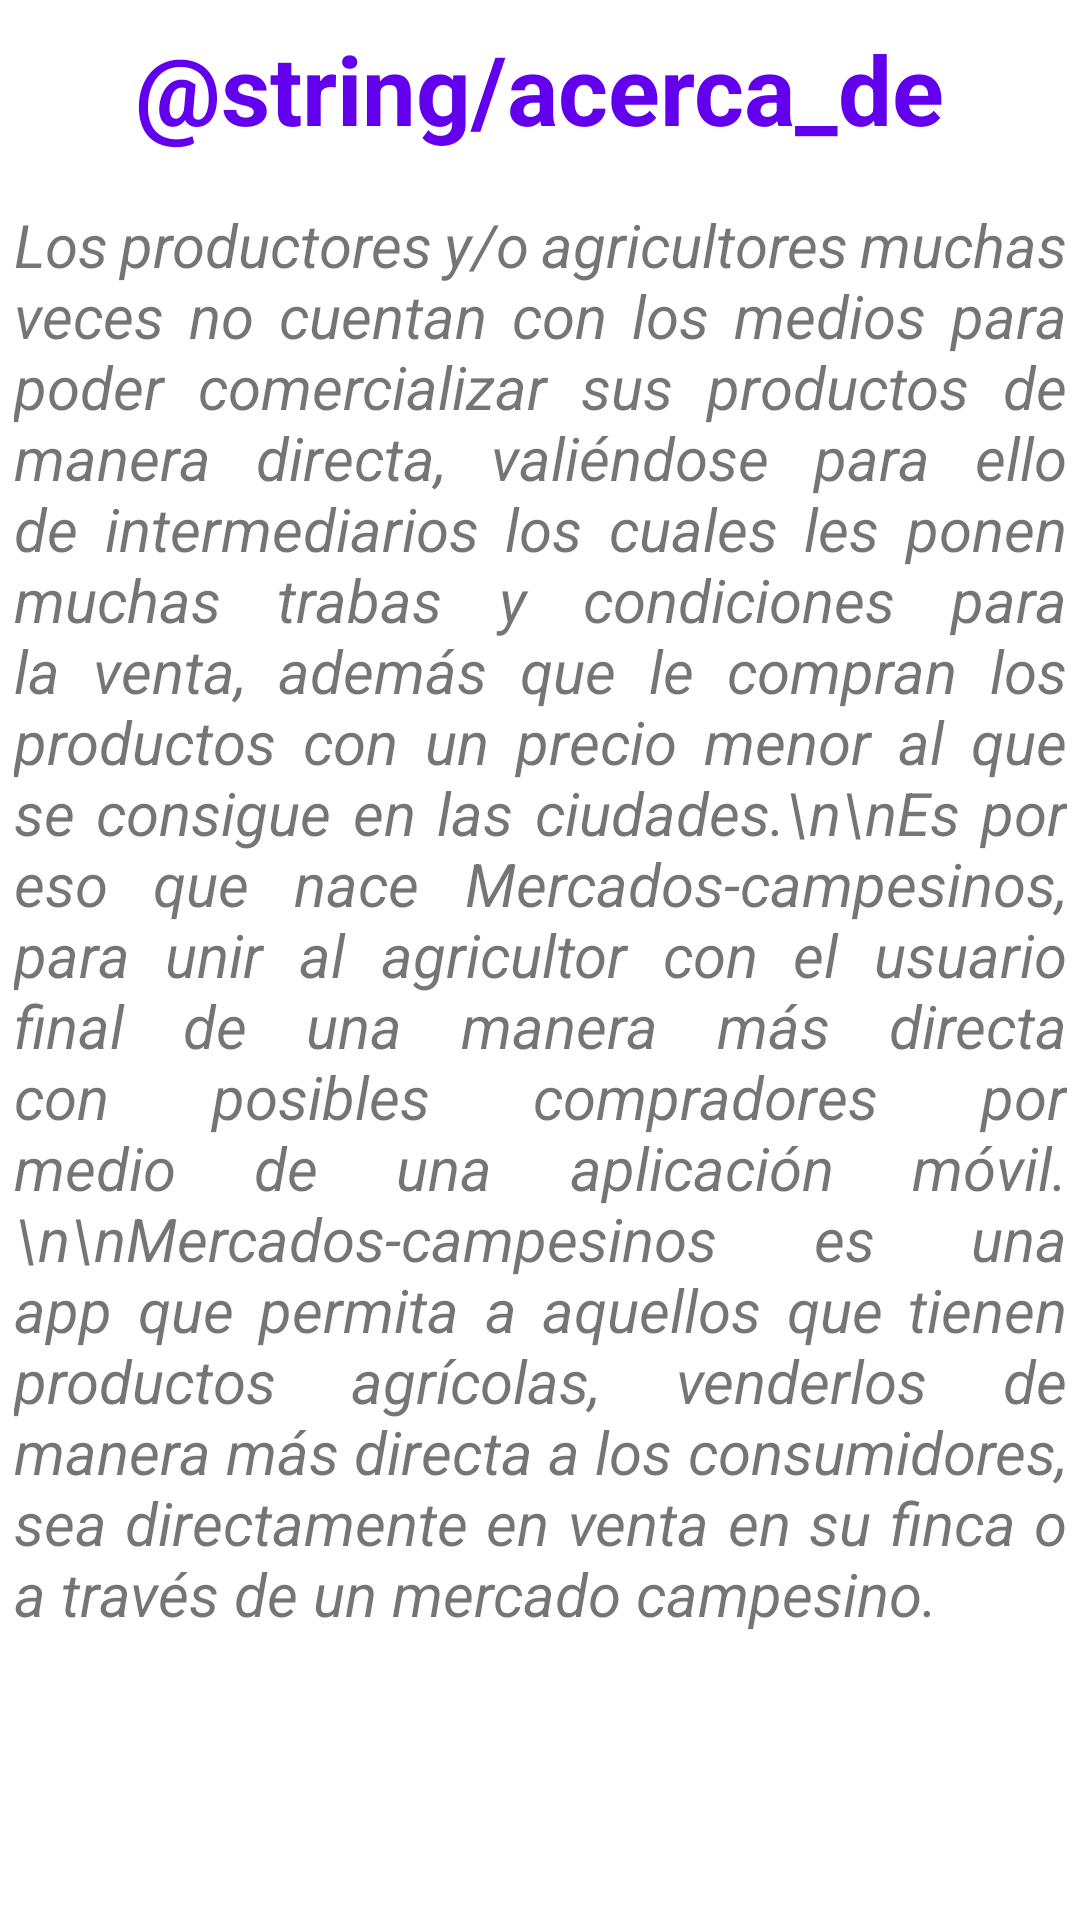

Layout XML and referenced resources for this Android screen:
<!-- AndroidManifest.xml: application theme Theme.MercadoApp -->
<!-- res/layout/fragment_about.xml -->
<?xml version="1.0" encoding="utf-8"?>
<FrameLayout xmlns:android="http://schemas.android.com/apk/res/android"
    xmlns:tools="http://schemas.android.com/tools"
    android:layout_width="match_parent"
    android:layout_height="match_parent"
    tools:context=".fragments.Fragment_About">

    

    <TextView
        android:layout_width="wrap_content"
        android:layout_height="wrap_content"
        android:layout_marginTop="8dp"
        android:text="@string/acerca_de"
        android:layout_gravity="center_horizontal"
        android:textColor="@color/purple_500"
        android:textSize="32sp"
        android:textStyle="bold" />

    <TextView
        android:layout_width="367dp"
        android:layout_height="590dp"
        android:layout_marginTop="60dp"
        android:layout_gravity="center_horizontal"
        android:justificationMode="inter_word"
        android:padding="8dp"
        android:text="Los productores y/o agricultores muchas veces no cuentan con los medios para poder comercializar sus productos de manera directa, valiéndose para ello de intermediarios los cuales les ponen muchas trabas y condiciones para la venta, además que le compran los productos con un precio menor al que se consigue en las ciudades.\n\nEs por eso que nace Mercados-campesinos, para unir al agricultor con el usuario final de una manera más directa con posibles compradores por medio de una aplicación móvil.\n\nMercados-campesinos es una app que permita a aquellos que tienen productos agrícolas, venderlos de manera más directa a los consumidores, sea directamente en venta en su finca o a través de un mercado campesino."

        android:textSize="20sp"
        android:textStyle="italic"
        android:typeface="normal" />

</FrameLayout>
<!-- resources referenced by this layout -->
<resources>
  <color name="purple_500">#FF6200EE</color>
  <style name="Theme.MercadoApp" parent="Theme.MaterialComponents.DayNight.DarkActionBar">
          
          <item name="colorPrimary">@color/green_light</item>
          <item name="colorPrimaryVariant">@color/green_dark</item>
          <item name="colorOnPrimary">@color/white</item>
          
          <item name="colorSecondary">@color/teal_200</item>
          <item name="colorSecondaryVariant">@color/teal_700</item>
          <item name="colorOnSecondary">@color/black</item>
          
          <item name="android:statusBarColor" tools:targetApi="l">?attr/colorPrimaryVariant</item>
          
      </style>
  <color name="green_light">#FF93E5AB</color>
  <color name="green_dark">#FF31A05F</color>
  <color name="white">#FFFFFFFF</color>
  <color name="teal_200">#FF03DAC5</color>
  <color name="teal_700">#FF018786</color>
  <color name="black">#FF000000</color>
</resources>
